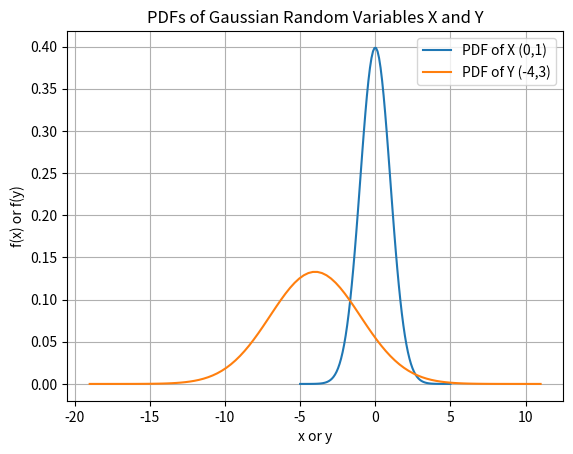

Write the Python code that produced this figure.
import numpy as np
import matplotlib.pyplot as plt

# Define the parameters for the Gaussian distributions
mean_X, stdev_X = 0, 1
mean_Y, stdev_Y = -4, 3

# Create a range of values for x and y
x = np.linspace(mean_X - 5 * stdev_X, mean_X + 5 * stdev_X, 100)
y = np.linspace(mean_Y - 5 * stdev_Y, mean_Y + 5 * stdev_Y, 100)

# Calculate the PDFs for X and Y using the Gaussian probability density function
pdf_X = (1 / (stdev_X * np.sqrt(2 * np.pi))) * np.exp(-(x - mean_X)**2 / (2 * stdev_X**2))
pdf_Y = (1 / (stdev_Y * np.sqrt(2 * np.pi))) * np.exp(-(y - mean_Y)**2 / (2 * stdev_Y**2))

# Plot the PDFs on the same axes
plt.plot(x, pdf_X, label='PDF of X (0,1)')
plt.plot(y, pdf_Y, label='PDF of Y (-4,3)')
plt.xlabel('x or y')
plt.ylabel('f(x) or f(y)')
plt.title('PDFs of Gaussian Random Variables X and Y')
plt.legend()
plt.grid(True)

# Show the plot
plt.show()
